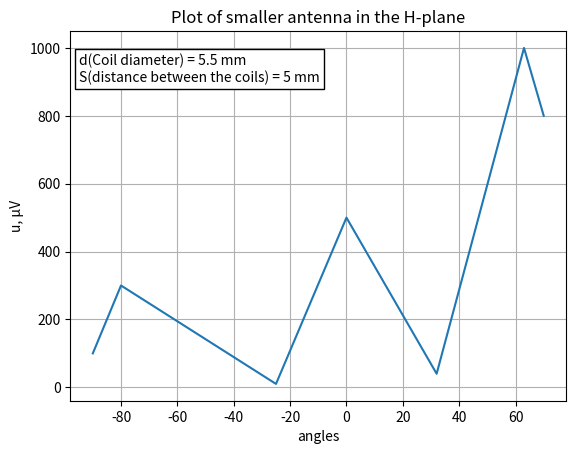

Recreate this plot in Python.
# Plot of smaller antenna in the H-plane
# Antenna parameters: 
# d(Coil diameter) = 5.5 mm, 
# S(distance between the coils) = 5 mm

import matplotlib.pyplot as plt
import numpy as np

angles = np.array([-90, -80, -25, 0, 32, 63, 70])
u = np.array     ([100, 300, 10, 500, 40, 1000, 800])

plt.plot(angles, u)
plt.title("Plot of smaller antenna in the H-plane")
plt.text(-95, 900, s="d(Coil diameter) = 5.5 mm \nS(distance between the coils) = 5 mm", bbox = {"boxstyle":"square", "facecolor":"w"})
plt.xlabel('angles')
plt.ylabel('u, µV')

plt.grid(True)
plt.savefig("small_ant_h.png")
plt.show()